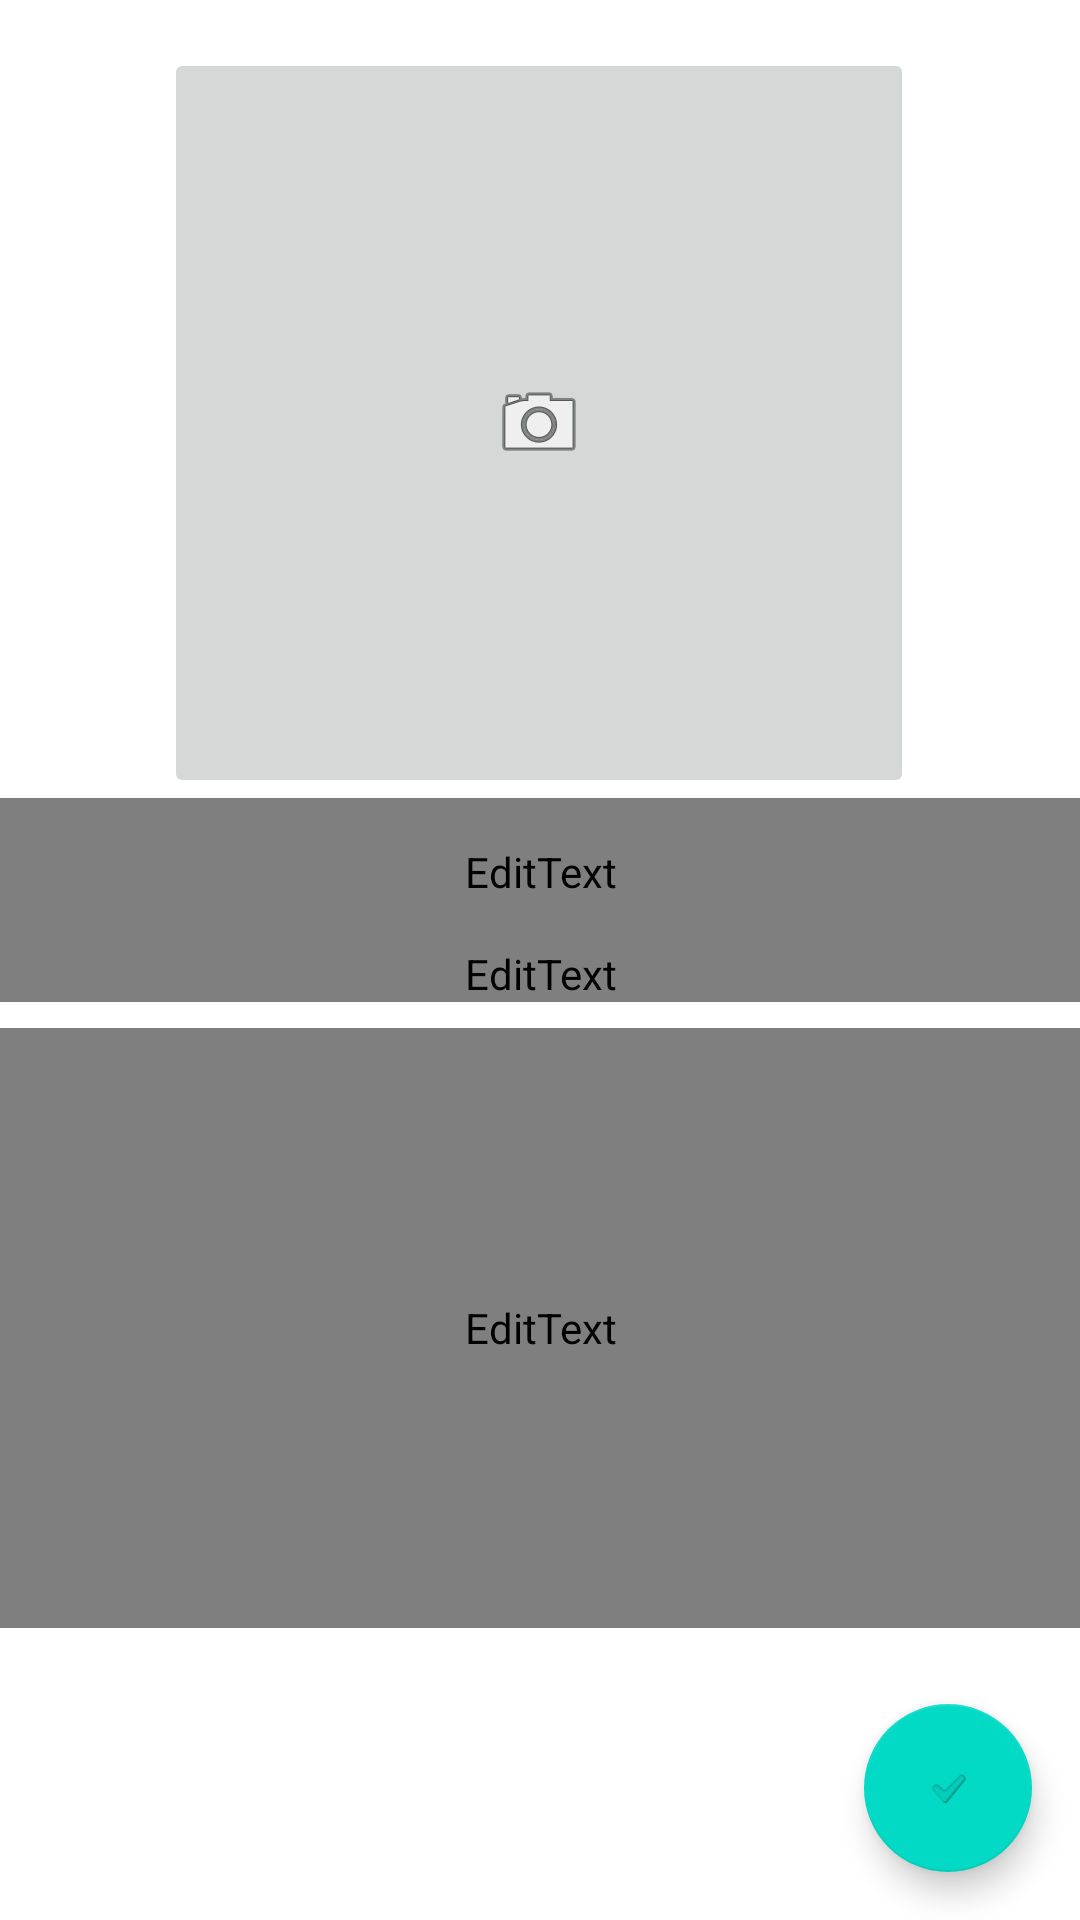

Here is an Android app screen rendered from its layout file. Give the layout XML and the strings, colors and styles it references.
<!-- AndroidManifest.xml: application theme Theme.Callmemaybe -->
<!-- res/layout/activity_contact_create.xml -->
<?xml version="1.0" encoding="utf-8"?>
<androidx.constraintlayout.widget.ConstraintLayout xmlns:android="http://schemas.android.com/apk/res/android"
    xmlns:app="http://schemas.android.com/apk/res-auto"
    xmlns:tools="http://schemas.android.com/tools"
    android:layout_width="match_parent"
    android:layout_height="match_parent"
    tools:context=".ContactCreate">

    <ImageButton
        android:id="@+id/imageButton"
        android:layout_width="250dp"
        android:layout_height="250dp"
        android:layout_marginTop="16dp"
        android:onClick="pictureSelect"
        app:layout_constraintEnd_toEndOf="parent"
        app:layout_constraintHorizontal_bias="0.496"
        app:layout_constraintStart_toStartOf="parent"
        app:layout_constraintTop_toTopOf="parent"
        app:srcCompat="@android:drawable/ic_menu_camera" />

    <EditText
        android:id="@+id/editTextName"
        android:layout_width="match_parent"
        android:layout_height="49dp"
        android:ems="10"
        android:hint="Nome"
        android:inputType="textPersonName"
        app:layout_constraintTop_toBottomOf="@+id/imageButton"
        android:textColor = "@drawable/edittextdrawable"
        tools:layout_editor_absoluteX="19dp" />

    <EditText
        android:id="@+id/editTextPhone"
        android:layout_width="match_parent"
        android:layout_height="wrap_content"
        android:textColor = "@drawable/edittextdrawable"
        android:ems="10"
        android:hint="Telefone"
        android:inputType="phone"
        android:phoneNumber="true"
        app:layout_constraintTop_toBottomOf="@+id/editTextName"
        tools:layout_editor_absoluteX="15dp" />

    <com.google.android.material.floatingactionbutton.FloatingActionButton
        android:id="@+id/saveButton"
        android:layout_width="wrap_content"
        android:layout_height="wrap_content"
        android:layout_marginEnd="16dp"
        android:layout_marginBottom="16dp"
        android:clickable="true"
        android:onClick="btnSaveClick"
        app:layout_constraintBottom_toBottomOf="parent"
        app:layout_constraintEnd_toEndOf="parent"
        app:srcCompat="?android:attr/textCheckMark" />

    <EditText
        android:id="@+id/editTextObservation"
        android:layout_width="match_parent"
        android:layout_height="200dp"
        android:ems="10"
        android:gravity="start|top"
        android:hint="Observação"
        android:textColor = "@drawable/edittextdrawable"
        android:inputType="textMultiLine"
        app:layout_constraintBottom_toBottomOf="parent"
        app:layout_constraintTop_toBottomOf="@+id/editTextPhone"
        app:layout_constraintVertical_bias="0.081"
        tools:layout_editor_absoluteX="0dp" />

    <com.google.android.material.floatingactionbutton.FloatingActionButton
        android:id="@+id/callButton"
        android:layout_width="wrap_content"
        android:layout_height="wrap_content"
        android:layout_marginBottom="16dp"
        android:clickable="true"
        android:onClick="btnCallClick"
        android:visibility="invisible"
        app:layout_constraintBottom_toBottomOf="parent"
        app:layout_constraintEnd_toEndOf="parent"
        app:layout_constraintStart_toStartOf="parent"
        app:srcCompat="@android:drawable/stat_sys_phone_call" />
</androidx.constraintlayout.widget.ConstraintLayout>
<!-- resources referenced by this layout -->
<resources>
  <style name="Theme.Callmemaybe" parent="Theme.MaterialComponents.DayNight.DarkActionBar">
          
          <item name="colorPrimary">@color/purple_500</item>
          <item name="colorPrimaryVariant">@color/purple_700</item>
          <item name="colorOnPrimary">@color/white</item>
          
          <item name="colorSecondary">@color/teal_200</item>
          <item name="colorSecondaryVariant">@color/teal_700</item>
          <item name="colorOnSecondary">@color/black</item>
          
          <item name="android:statusBarColor" tools:targetApi="l">?attr/colorPrimaryVariant</item>
          
      </style>
  <!-- not gathered from this repository: default colours our renderer supplied (Android Studio template values) -->
  <color name="purple_500">#FF6200EE</color>
  <color name="purple_700">#FF3700B3</color>
  <color name="teal_200">#FF03DAC5</color>
  <color name="teal_700">#FF018786</color>
  <color name="black">#FF000000</color>
  <color name="white">#FFFFFFFF</color>
</resources>
